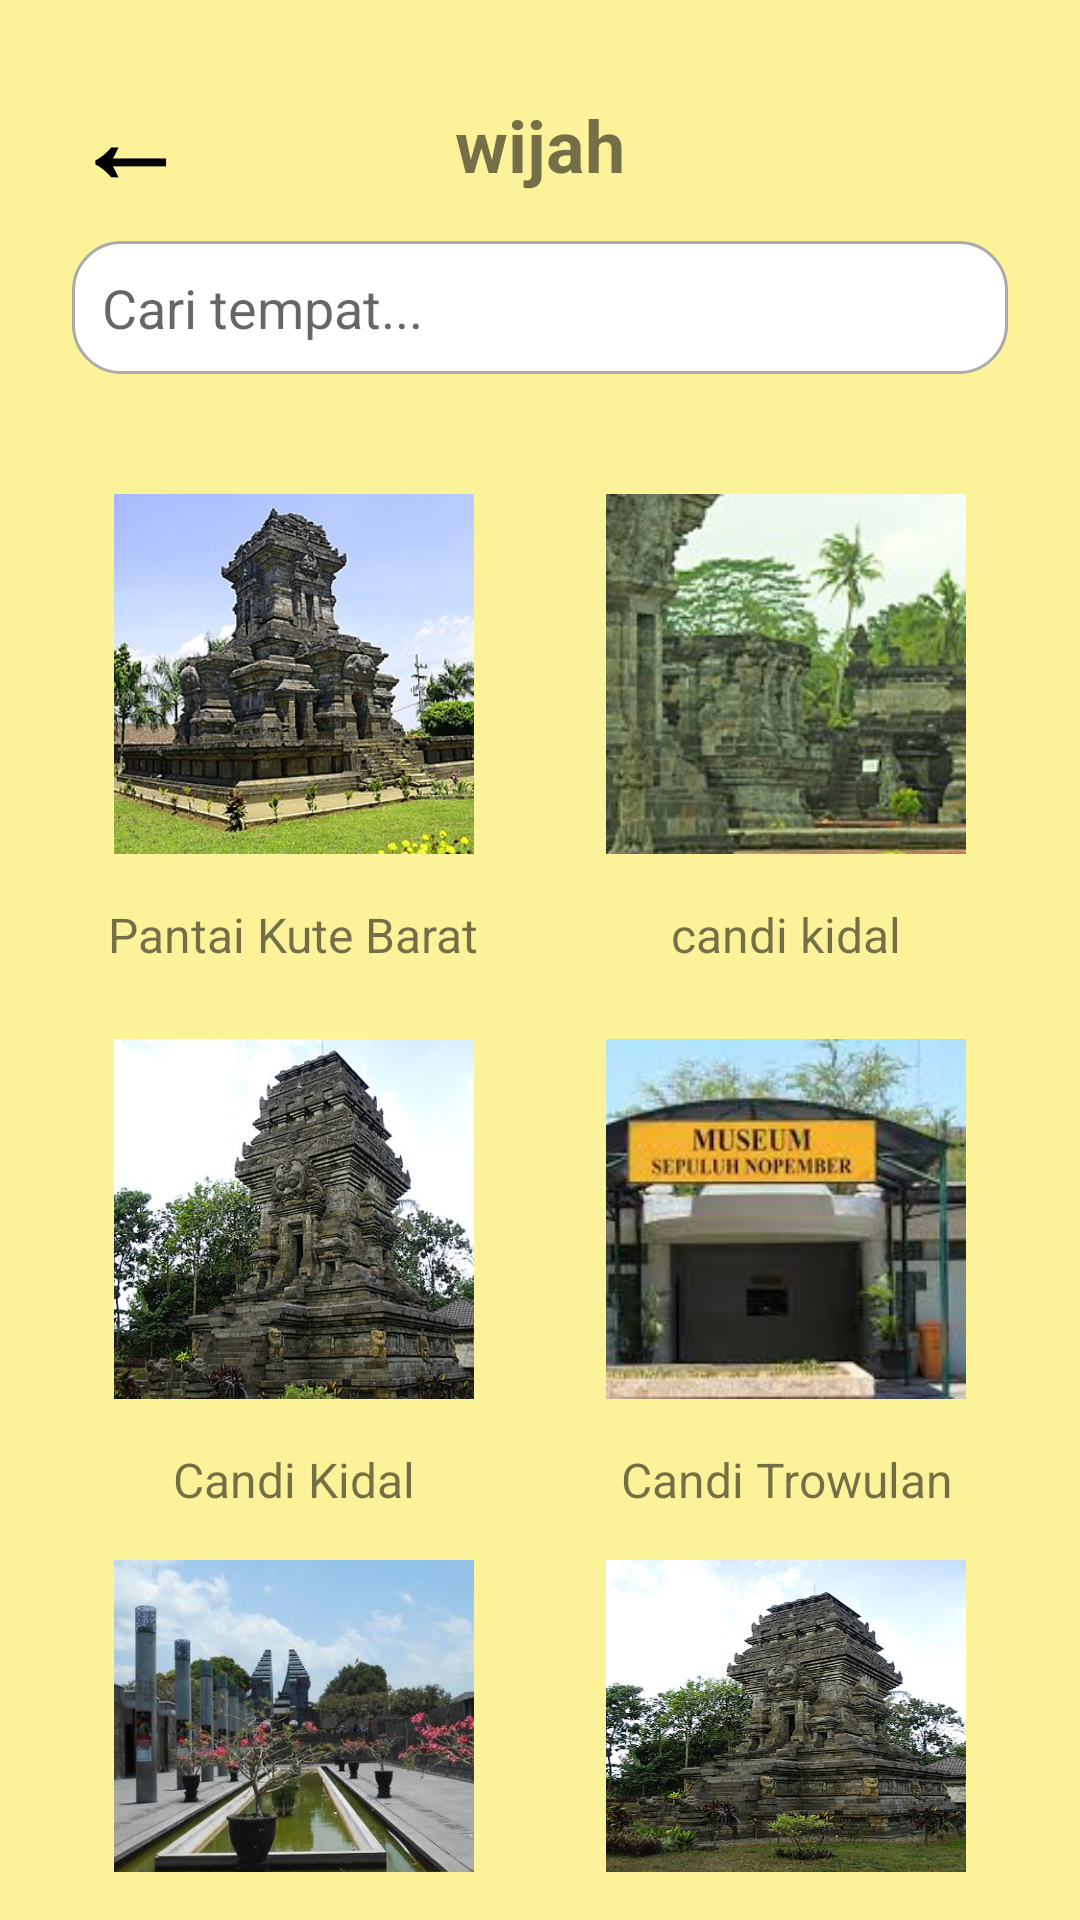

Here is an Android app screen rendered from its layout file. Give the layout XML and the strings, colors and styles it references.
<!-- AndroidManifest.xml: application theme Theme.Wijah -->
<!-- res/layout/hal_3.xml -->
<?xml version="1.0" encoding="utf-8"?>
<RelativeLayout xmlns:android="http://schemas.android.com/apk/res/android"
    android:layout_width="match_parent"
    android:layout_height="match_parent"
    android:background="@color/yellow_bright_transparent"
    android:padding="16dp">

    
    <TextView
        android:id="@+id/back_button"
        android:layout_width="wrap_content"
        android:layout_height="wrap_content"
        android:text="←"
        android:textSize="38sp"
        android:textStyle="bold"
        android:textColor="@android:color/black"
        android:layout_alignParentLeft="true"
        android:layout_alignParentTop="true"
        android:padding="8dp"
        android:layout_marginTop="-4dp"
        android:contentDescription="Back Button" />

    <TextView
        android:id="@+id/title_text"
        android:layout_width="wrap_content"
        android:layout_height="wrap_content"
        android:text="wijah"
        android:textSize="24sp"
        android:textStyle="bold"
        android:layout_centerHorizontal="true"
        android:layout_marginTop="16dp" />

    
    <EditText
        android:id="@+id/search_bar"
        android:layout_width="match_parent"
        android:layout_height="wrap_content"
        android:hint="Cari tempat..."
        android:background="@drawable/search_background"
        android:padding="10dp"
        android:layout_below="@id/title_text"
        android:layout_marginTop="16dp"
        android:layout_marginHorizontal="8dp"
        android:inputType="text" />

    
    <LinearLayout
        android:layout_width="match_parent"
        android:layout_height="wrap_content"
        android:orientation="vertical"
        android:layout_below="@id/search_bar"
        android:layout_marginTop="32dp">

        
        <LinearLayout
            android:layout_width="match_parent"
            android:layout_height="wrap_content"
            android:orientation="horizontal"
            android:gravity="center">

            
            <LinearLayout
                android:layout_width="0dp"
                android:layout_height="wrap_content"
                android:layout_weight="1"
                android:orientation="vertical"
                android:gravity="center">

                <ImageView
                    android:id="@+id/btn_singosari"
                    android:layout_width="120dp"
                    android:layout_height="120dp"
                    android:layout_margin="8dp"
                    android:scaleType="centerCrop"
                    android:src="@drawable/candi_singosari"
                    android:contentDescription="Photo 1"
                    android:clickable="true"
                    android:background="@drawable/candi_singosari"
                    android:layout_gravity="center" />

                <TextView
                    android:id="@+id/name_1"
                    android:layout_width="wrap_content"
                    android:layout_height="wrap_content"
                    android:text="Pantai Kute Barat"
                    android:layout_marginTop="8dp"
                    android:textSize="16sp"
                    android:gravity="center" />

            </LinearLayout>

            
            <LinearLayout
                android:layout_width="0dp"
                android:layout_height="wrap_content"
                android:layout_weight="1"
                android:orientation="vertical"
                android:gravity="center">

                <ImageView
                    android:id="@+id/btn_panataran"
                    android:layout_width="120dp"
                    android:layout_height="120dp"
                    android:layout_margin="8dp"
                    android:scaleType="centerCrop"
                    android:src="@drawable/candi_panataran"
                    android:contentDescription="Photo 2"
                    android:clickable="true"
                    android:background="@drawable/candi_panataran"
                    android:layout_gravity="center" />

                <TextView
                    android:id="@+id/name_2"
                    android:layout_width="wrap_content"
                    android:layout_height="wrap_content"
                    android:text="candi kidal"
                    android:layout_marginTop="8dp"
                    android:textSize="16sp"
                    android:gravity="center" />
            </LinearLayout>
        </LinearLayout>

        
        <LinearLayout
            android:layout_width="match_parent"
            android:layout_height="wrap_content"
            android:orientation="horizontal"
            android:gravity="center"
            android:layout_marginTop="16dp">

            
            <LinearLayout
                android:layout_width="0dp"
                android:layout_height="wrap_content"
                android:layout_weight="1"
                android:orientation="vertical"
                android:gravity="center">

                <ImageView
                    android:id="@+id/btn_kidal"
                    android:layout_width="120dp"
                    android:layout_height="120dp"
                    android:layout_margin="8dp"
                    android:scaleType="centerCrop"
                    android:src="@drawable/candi_kidal"
                    android:contentDescription="Photo 3"
                    android:clickable="true"
                    android:background="@drawable/candi_kidal"
                    android:layout_gravity="center" />

                <TextView
                    android:id="@+id/name_kidal"
                    android:layout_width="wrap_content"
                    android:layout_height="wrap_content"
                    android:text="Candi Kidal"
                    android:layout_marginTop="8dp"
                    android:textSize="16sp"
                    android:gravity="center" />
            </LinearLayout>

            
            <LinearLayout
                android:layout_width="0dp"
                android:layout_height="wrap_content"
                android:layout_weight="1"
                android:orientation="vertical"
                android:gravity="center">

                <ImageView
                    android:id="@+id/btn_museum"
                    android:layout_width="120dp"
                    android:layout_height="120dp"
                    android:layout_margin="8dp"
                    android:scaleType="centerCrop"
                    android:src="@drawable/museum_sepuluh_n"
                    android:contentDescription="Photo 4"
                    android:clickable="true"
                    android:background="@drawable/candi_kidal"
                    android:layout_gravity="center" />

                <TextView
                    android:id="@+id/name_trowulan"
                    android:layout_width="wrap_content"
                    android:layout_height="wrap_content"
                    android:text="Candi Trowulan"
                    android:layout_marginTop="8dp"
                    android:textSize="16sp"
                    android:gravity="center" />
            </LinearLayout>
        </LinearLayout>

        
        <LinearLayout
            android:layout_width="match_parent"
            android:layout_height="wrap_content"
            android:orientation="horizontal"
            android:gravity="center"
            android:layout_marginTop="16dp">

            
            <LinearLayout
                android:layout_width="0dp"
                android:layout_height="wrap_content"
                android:layout_weight="1"
                android:orientation="vertical"
                android:gravity="center">

                <ImageView
                    android:id="@+id/btn_makam"
                    android:layout_width="120dp"
                    android:layout_height="120dp"
                    android:layout_margin="8dp"
                    android:scaleType="centerCrop"
                    android:src="@drawable/makam_bung_karno"
                    android:contentDescription="Photo 5"
                    android:clickable="true"
                    android:background="@drawable/candi_kidal"
                    android:layout_gravity="center" />

                <TextView
                    android:id="@+id/name_kediri"
                    android:layout_width="wrap_content"
                    android:layout_height="wrap_content"
                    android:text="Candi Kediri"
                    android:layout_marginTop="8dp"
                    android:textSize="16sp"
                    android:gravity="center" />
            </LinearLayout>

            
            <LinearLayout
                android:layout_width="0dp"
                android:layout_height="wrap_content"
                android:layout_weight="1"
                android:orientation="vertical"
                android:gravity="center">

                <ImageView
                    android:id="@+id/btn_majapahit"
                    android:layout_width="120dp"
                    android:layout_height="120dp"
                    android:layout_margin="8dp"
                    android:scaleType="centerCrop"
                    android:src="@drawable/museum_majapahhit"
                    android:contentDescription="Photo 6"
                    android:clickable="true"
                    android:background="@drawable/candi_kidal"
                    android:layout_gravity="center" />

                <TextView
                    android:id="@+id/name_jayabaya"
                    android:layout_width="wrap_content"
                    android:layout_height="wrap_content"
                    android:text="Candi Jayabaya"
                    android:layout_marginTop="8dp"
                    android:textSize="16sp"
                    android:gravity="center" />
            </LinearLayout>
        </LinearLayout>
    </LinearLayout>
</RelativeLayout>
<!-- resources referenced by this layout -->
<resources>
  <color name="yellow_bright_transparent">#80FFEB3B</color>
  <!-- drawable candi_kidal: jpg bitmap (drawable, 69817 bytes) -->
  <!-- drawable candi_panataran: jpg bitmap (drawable, 31793 bytes) -->
  <!-- drawable candi_singosari: jpg bitmap (drawable, 52951 bytes) -->
  <!-- drawable makam_bung_karno: jpg bitmap (drawable, 72515 bytes) -->
  <!-- drawable museum_sepuluh_n: jpeg bitmap (drawable, 11801 bytes) -->
  <!-- drawable search_background (drawable) -->
  <shape xmlns:android="http://schemas.android.com/apk/res/android">
      <solid android:color="@android:color/white" />
      <corners android:radius="16dp" />
      <padding
          android:left="8dp"
          android:top="8dp"
          android:right="8dp"
          android:bottom="8dp" />
      <stroke
          android:width="1dp"
          android:color="@android:color/darker_gray" />
  </shape>
  <style name="Theme.Wijah" parent="android:Theme.Material.Light.NoActionBar" />
</resources>
